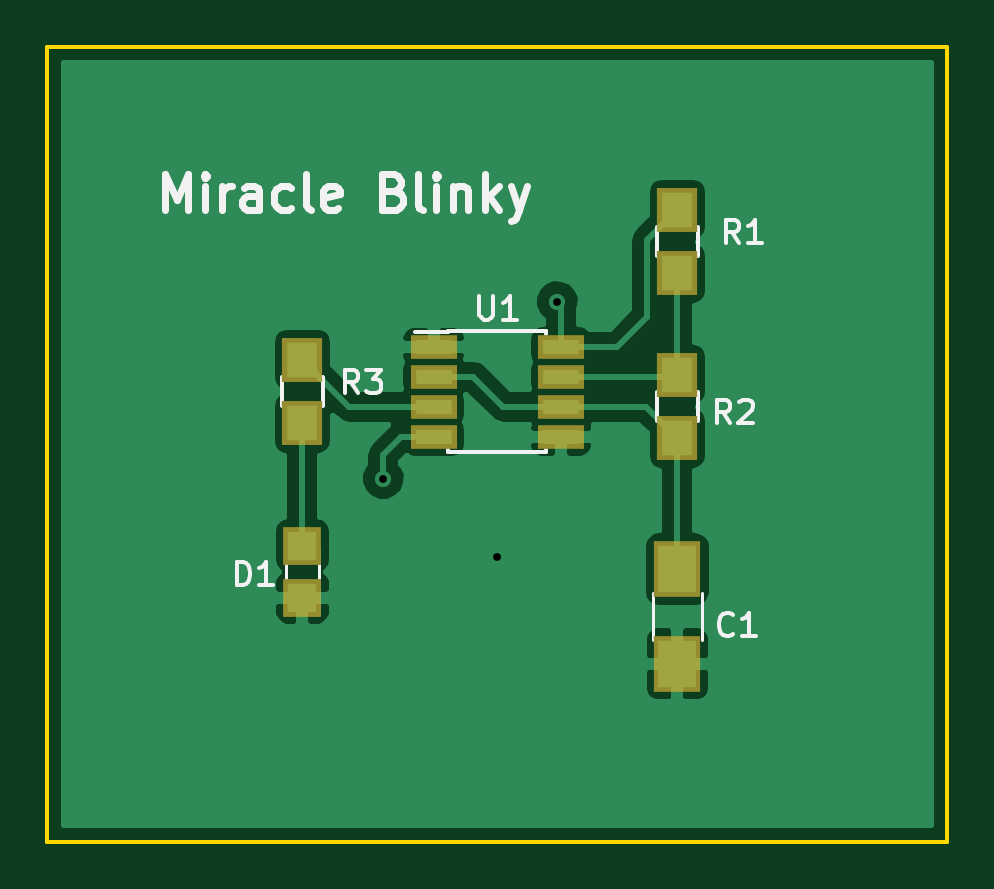
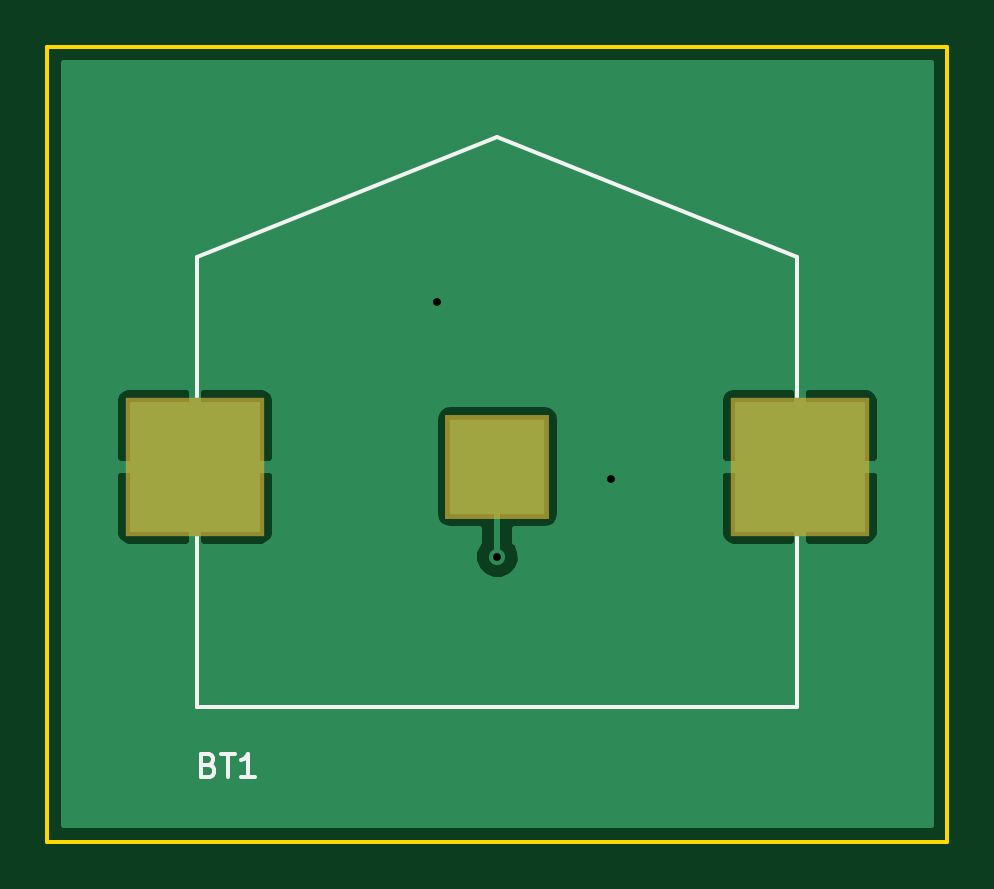
Circuit board: 8 layer files. Board 38.1 x 33.7 mm.
- bottom_copper: gettingToBlinky-B.Cu.gbl (7655 bytes)
- bottom_mask: gettingToBlinky-B.Mask.gbs (420 bytes)
- bottom_silk: gettingToBlinky-B.SilkS.gbo (1481 bytes)
- outline: gettingToBlinky-Edge.Cuts.gko (550 bytes)
- top_copper: gettingToBlinky-F.Cu.gtl (20976 bytes)
- top_mask: gettingToBlinky-F.Mask.gts (874 bytes)
- top_silk: gettingToBlinky-F.SilkS.gto (8211 bytes)
- drill: gettingToBlinky.xln (202 bytes)

=== bottom_copper: gettingToBlinky-B.Cu.gbl (7655 bytes, source omitted) ===
=== bottom_mask: gettingToBlinky-B.Mask.gbs ===
G04 #@! TF.FileFunction,Soldermask,Bot*
%FSLAX46Y46*%
G04 Gerber Fmt 4.6, Leading zero omitted, Abs format (unit mm)*
G04 Created by KiCad (PCBNEW 4.0.4-stable) date 01/29/17 13:46:40*
%MOMM*%
%LPD*%
G01*
G04 APERTURE LIST*
%ADD10C,0.100000*%
%ADD11R,4.400000X4.400000*%
%ADD12R,5.900000X5.900000*%
G04 APERTURE END LIST*
D10*
D11*
X148590000Y-106680000D03*
D12*
X135790000Y-106680000D03*
X161390000Y-106680000D03*
M02*

=== bottom_silk: gettingToBlinky-B.SilkS.gbo ===
G04 #@! TF.FileFunction,Legend,Bot*
%FSLAX46Y46*%
G04 Gerber Fmt 4.6, Leading zero omitted, Abs format (unit mm)*
G04 Created by KiCad (PCBNEW 4.0.4-stable) date 01/29/17 13:46:40*
%MOMM*%
%LPD*%
G01*
G04 APERTURE LIST*
%ADD10C,0.100000*%
%ADD11C,0.150000*%
%ADD12R,4.400000X4.400000*%
%ADD13R,5.900000X5.900000*%
G04 APERTURE END LIST*
D10*
D11*
X135890000Y-116840000D02*
X135890000Y-97790000D01*
X135890000Y-97790000D02*
X148590000Y-92710000D01*
X148590000Y-92710000D02*
X161290000Y-97790000D01*
X161290000Y-97790000D02*
X161290000Y-116840000D01*
X161290000Y-116840000D02*
X135890000Y-116840000D01*
X160805714Y-119308571D02*
X160662857Y-119356190D01*
X160615238Y-119403810D01*
X160567619Y-119499048D01*
X160567619Y-119641905D01*
X160615238Y-119737143D01*
X160662857Y-119784762D01*
X160758095Y-119832381D01*
X161139048Y-119832381D01*
X161139048Y-118832381D01*
X160805714Y-118832381D01*
X160710476Y-118880000D01*
X160662857Y-118927619D01*
X160615238Y-119022857D01*
X160615238Y-119118095D01*
X160662857Y-119213333D01*
X160710476Y-119260952D01*
X160805714Y-119308571D01*
X161139048Y-119308571D01*
X160281905Y-118832381D02*
X159710476Y-118832381D01*
X159996191Y-119832381D02*
X159996191Y-118832381D01*
X158853333Y-119832381D02*
X159424762Y-119832381D01*
X159139048Y-119832381D02*
X159139048Y-118832381D01*
X159234286Y-118975238D01*
X159329524Y-119070476D01*
X159424762Y-119118095D01*
%LPC*%
D12*
X148590000Y-106680000D03*
D13*
X135790000Y-106680000D03*
X161390000Y-106680000D03*
M02*

=== outline: gettingToBlinky-Edge.Cuts.gko ===
G04 #@! TF.FileFunction,Profile,NP*
%FSLAX46Y46*%
G04 Gerber Fmt 4.6, Leading zero omitted, Abs format (unit mm)*
G04 Created by KiCad (PCBNEW 4.0.4-stable) date 01/29/17 13:46:40*
%MOMM*%
%LPD*%
G01*
G04 APERTURE LIST*
%ADD10C,0.100000*%
%ADD11C,0.150000*%
G04 APERTURE END LIST*
D10*
D11*
X129540000Y-88900000D02*
X129540000Y-90170000D01*
X167640000Y-88900000D02*
X129540000Y-88900000D01*
X167640000Y-122555000D02*
X167640000Y-88900000D01*
X129540000Y-122555000D02*
X167640000Y-122555000D01*
X129540000Y-90170000D02*
X129540000Y-122555000D01*
M02*

=== top_copper: gettingToBlinky-F.Cu.gtl (20976 bytes, source omitted) ===
=== top_mask: gettingToBlinky-F.Mask.gts ===
G04 #@! TF.FileFunction,Soldermask,Top*
%FSLAX46Y46*%
G04 Gerber Fmt 4.6, Leading zero omitted, Abs format (unit mm)*
G04 Created by KiCad (PCBNEW 4.0.4-stable) date 01/29/17 13:46:40*
%MOMM*%
%LPD*%
G01*
G04 APERTURE LIST*
%ADD10C,0.100000*%
%ADD11R,2.000000X2.400000*%
%ADD12R,1.600000X1.600000*%
%ADD13R,1.700000X1.900000*%
%ADD14R,1.950000X1.000000*%
G04 APERTURE END LIST*
D10*
D11*
X156210000Y-111030000D03*
X156210000Y-115030000D03*
D12*
X140335000Y-110025000D03*
X140335000Y-112225000D03*
D13*
X156210000Y-95805000D03*
X156210000Y-98505000D03*
X156210000Y-102790000D03*
X156210000Y-105490000D03*
X140335000Y-102155000D03*
X140335000Y-104855000D03*
D14*
X145890000Y-101600000D03*
X145890000Y-102870000D03*
X145890000Y-104140000D03*
X145890000Y-105410000D03*
X151290000Y-105410000D03*
X151290000Y-104140000D03*
X151290000Y-102870000D03*
X151290000Y-101600000D03*
M02*

=== top_silk: gettingToBlinky-F.SilkS.gto (8211 bytes, source omitted) ===
=== drill: gettingToBlinky.xln ===
M48
;DRILL file {KiCad 4.0.4-stable} date 01/29/17 13:47:34
;FORMAT={2:4/ absolute / inch / suppress trailing zeros}
FMAT,2
INCH,LZ
T1C0.013
%
G90
G05
M72
T1
X0566Y-0422
X0585Y-0435
X0595Y-03925
T0
M30

